Run: headless pygame with SDL's dummy video driver; simulated clock (each Clock.tick advances the game by its frame time, no real sleeping); random seed 0; keys injected as events and as key.get_pressed() state; no mouse input.
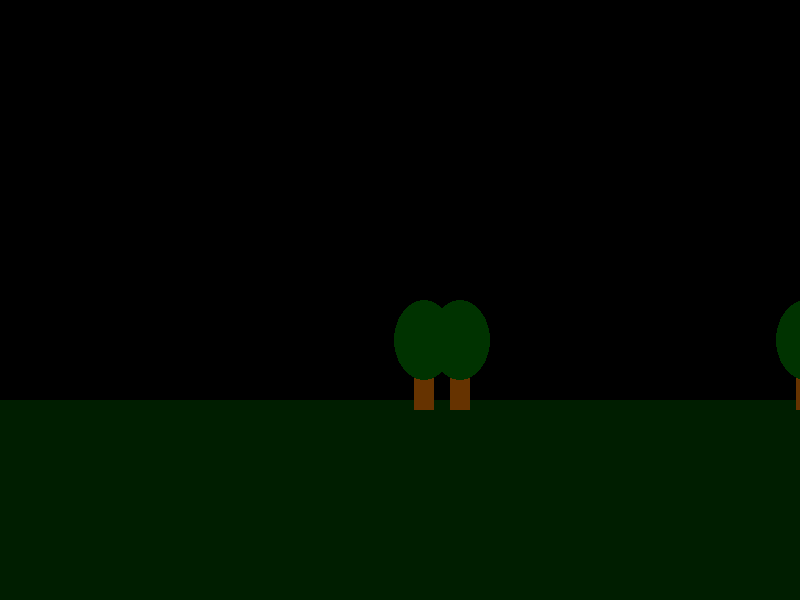
Frame 1 of 4 · flips 1–60 · no input
Frame 2 of 4 · flips 61–180 · tapped SPACE, RETURN · held RIGHT (→), D · screen unchanged from frame 1, image omitted
Frame 3 of 4 · flips 181–300 · held DOWN (↓), S · screen unchanged from frame 2, image omitted
Frame 4 of 4 · flips 301–420 · held LEFT (←), A, UP (↑), W · screen unchanged from frame 3, image omitted

The pygame program that drew these frames:

# Imports
import pygame
import random

# Initialize game engine
pygame.init()

# Window
SIZE = (800, 600)
TITLE = "Picture"
screen = pygame.display.set_mode(SIZE)
pygame.display.set_caption(TITLE)

# Timer
clock = pygame.time.Clock()
refresh_rate = 30

# Colors
GREEN = (0, 30, 0)
WHITE = (255, 255, 255)
DBLUE = (0, 0, 255)
YELLOW = (255, 255, 175)
LBLUE = (0, 225, 204)
GRAY = (166, 166, 166)
DGREEN = (0, 51, 0)
BROWN = (102, 51, 0)
BLACK = (0, 0, 0)

# Make trees
num_trees = 3
trees = []
for i in range(num_trees):
    x = random.randrange(0, 800)
    y = 300
    loc = [x, y]
    trees.append(loc)

def draw_tree(loc):
    x = loc[0]
    y = loc[1]

    pygame.draw.rect(screen, BROWN, [x + 20, y + 70, 20, 40], 0)
    pygame.draw.ellipse(screen, DGREEN, [x, y, 60, 80], 0)
   

#game loop
done = False

while not done:
    # Event processing
    for event in pygame.event.get():
        if event.type == pygame.QUIT:
            done = True
    '''sky'''
    screen.fill(BLACK)
    
    '''ground'''
    pygame.draw.rect(screen, GREEN, [0, 400, 800, 200], 0)
    
    '''trees'''
    for t in trees:
        draw_tree(t)

    '''moon'''
    




                        
    # Update screen
    pygame.display.flip()
    clock.tick(refresh_rate)

# Close window on quit
pygame.quit()
